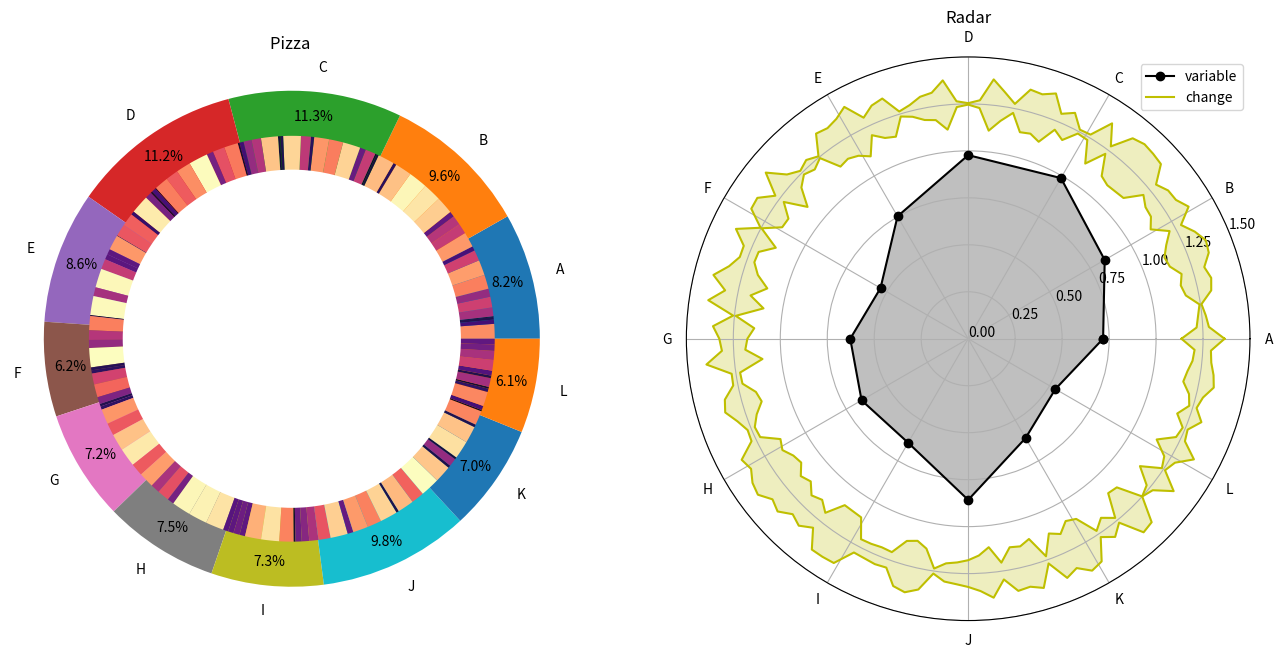

Python code for this plot:
import os
import sys
import matplotlib.pyplot as plt
from matplotlib import cm
import numpy as np

plt.rcParams['figure.figsize'] = (16, 8)




def draw_line():
            N = 8
            t = np.linspace(0, 1, N)

            fig, (axA, axB) = plt.subplots(1, 2)
            # Line
            axA.plot(t, t, marker = 'o')
            axA.set_title('line')

            # Curve
            axB.plot(t, t, linestyle='--', marker='*', c='r', label='linear')
            axB.plot(t, t**2, linestyle='-.', marker='D',c='c', label='quadratic')
            axB.plot(t, t**3, linestyle=':', marker='^',c='y', label='cubic')
            axB.set_title('Curve')
            plt.legend()
            plt.show()

def  draw_scatter():
        N = 128
        x = np.random.rand(N)
        y = np.random.rand(N)
        c = np.random.rand(N)
        s = np.random.rand(N)
        s = np.pi*(32*s)**2

        cmapDisp = cm.get_cmap('rainbow')
        fig, (axA, axB) = plt.subplots(1, 2)
        # scatter
        axA.scatter(x, y, s=8,c=cmapDisp(c),alpha=0.75)
        axA.set_title('scatter')
        # bubble
        axB.scatter(x, y, c=cmapDisp(c), s=s, alpha=0.25, edgecolors='none')
        axB.set_title('bubble')
        plt.show()

def  draw_bar():
        N = 8
        Hx = np.random.randint(18, 65, size=N)
        Mx = np.random.randint(18, 65, size=N)
        Hs = np.random.randint(1, 5, size=N)
        Ms = np.random.randint(1, 5, size=N)
        indice = np.arange(N) + 1
        igrupos = ['G{}'.format(g) for g in indice]
        iidades = np.arange(0, 80, 5)
        larg = 0.25
        fig, (axA, axB) = plt.subplots(1, 2)
        
        # Bar
        axA.bar(indice - larg, Hx, width=larg, yerr=Hs,color='c', align='edge', label='man')
        axA.bar(indice, Mx, width=larg, yerr=Ms, color='r', align='edge', label='women')
        axA.set_title('Bar')
        axA.set_xticks(indice)
        axA.set_yticks(iidades)
        axA.set_xticklabels(igrupos)
        axA.legend()
        # Barras
        axB.bar(indice, Hx, color='c', label='man', yerr=Hs)
        axB.bar(indice, Mx, color='r', bottom=Hx, label='women', yerr=Ms)
        axB.set_title('Barras ')
        axB.set_xticks(indice)
        axB.set_xticklabels(igrupos)
        axB.set_yticks(iidades*2)
        axB.legend()
        plt.show()


def test_pie():
        etiqueta = list('ABCDEFGHIJKL')
        M, N = 128, len(etiqueta)
        valor = np.random.random(N)*0.9 + 0.1
        var = np.random.random(M)
        # param
        cmapRadial = cm.get_cmap('magma')
        theta = 2*np.pi*np.arange(N)/N
        omega = 2*np.pi*np.arange(M)/M
        valor_ = np.append(valor, [valor[0]])
        var_ = np.append(var, [var[0]])
        theta_ = np.append(theta, [theta[0]])
        omega_ = np.append(omega, [omega[0]])
        raio = 1.25
        mult = 0.15
        # draw
        fig = plt.figure()
        axA = fig.add_subplot(121, aspect='equal')
        axB = fig.add_subplot(122, projection='polar')
        
        # Pizza 
        axA.pie(valor, labels=etiqueta, pctdistance=0.9,autopct='%1.1f%%', radius=1.1)
        axA.pie(var, radius=0.9, colors=cmapRadial(var))
        axA.set_title('Pizza ')
        centro = plt.Circle((0,0), 0.75, fc='white')
        axA.add_patch(centro)
        
        # Radar
        axB.plot(theta_, valor_, marker='o', color='black', label='variable')
        axB.fill_between(theta_, 0, valor_, facecolor='black', alpha=0.25)
        axB.plot(omega_, raio + var_*mult, color='y', label='change')
        axB.plot(omega_, raio - var_*mult, color='y')
        axB.fill_between(omega_, raio - var_*mult, raio + var_*mult,facecolor='y', alpha=0.25)
        axB.set_title('Radar')
        axB.set_xticks(theta)
        axB.set_xticklabels(etiqueta)
        axB.set_rticks(np.linspace(0, 1.5, 7))
        axB.legend()
        plt.show()


if __name__ == "__main__":
        #draw_line()
        # draw_scatter()
        #draw_bar()
        test_pie()
